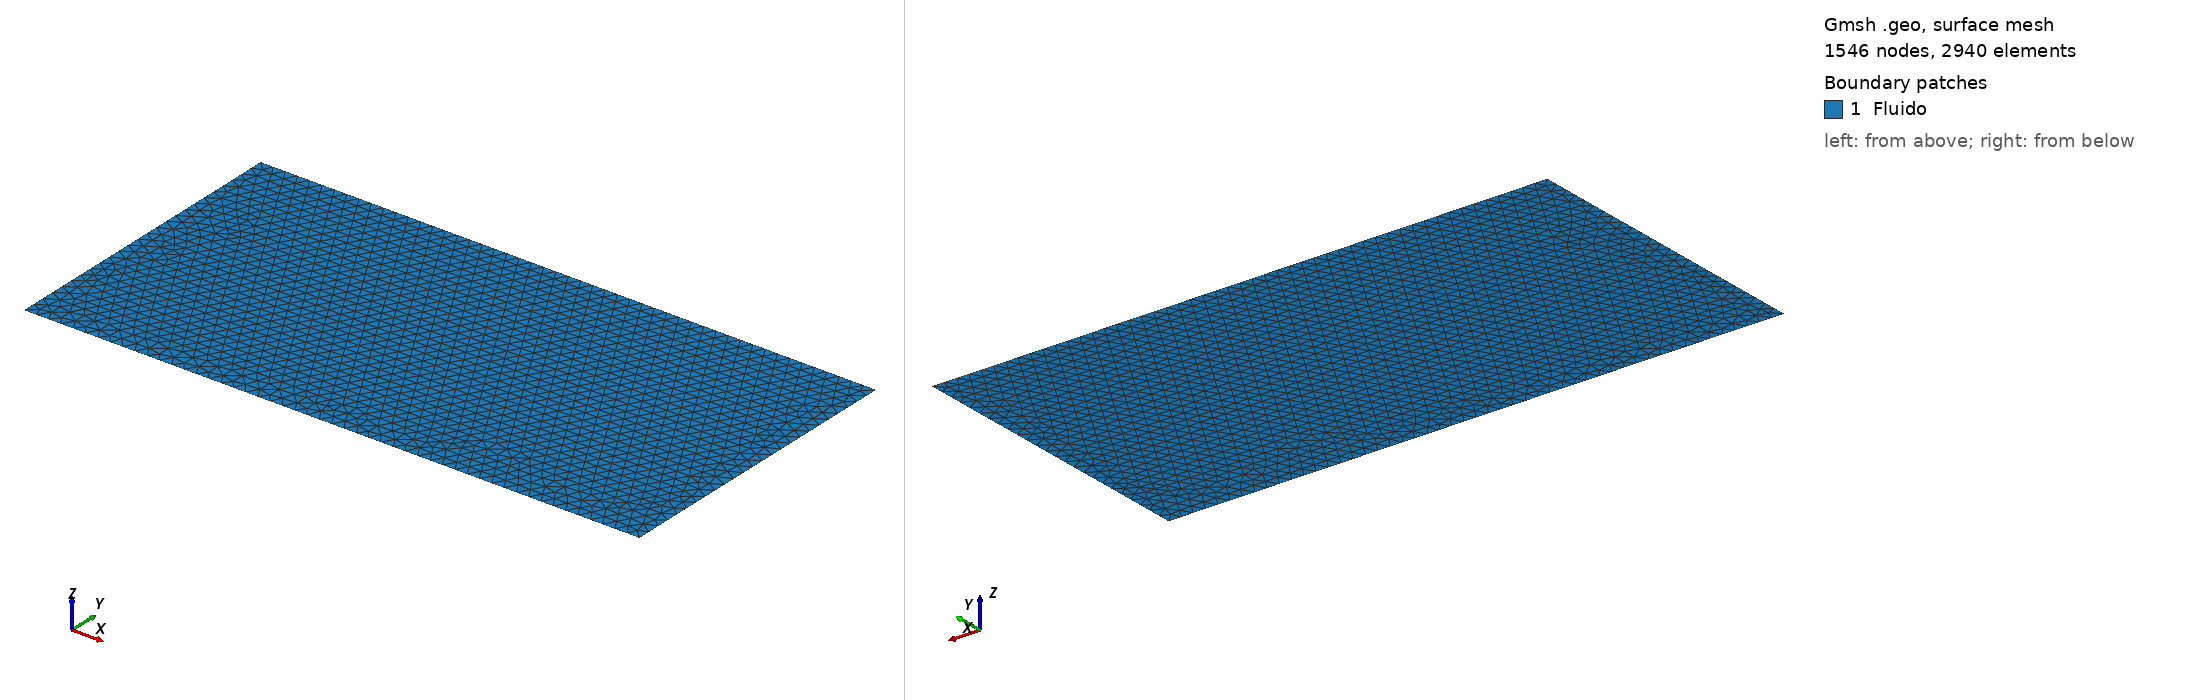

Gmsh geometry script, surface-meshed: 1546 nodes, 2940 surface elements. Boundary patches (legend numbers): 1 Fluido. Left view from above one corner, right view from below the opposite corner. Legend entries are the model's physical surfaces. The drawing asked Gmsh for element sizes between 1% and 20% of the model's largest extent; the script's own settings can give other sizes.

=== Retangulo_(1.00x2.00)_0.04_mesh_4.7k_elem_1.0_L.geo (drawn) ===
// Gmsh project created on Tue Jan 17 00:38:31 2023

ms = 0.04; // mesh size

Point(1) = {0, 0, 0, ms};
Point(2) = {2, 0, 0, ms};
Point(3) = {2, 1, 0, ms};
Point(4) = {0, 1, 0, ms};
//+
Line(1) = {1, 2};
Line(2) = {2, 3};
Line(3) = {3, 4};
Line(4) = {4, 1};
Curve Loop(1) = {1,2,3,4};
//+
Plane Surface(1) = {1};
//+
Physical Line("Admissao", 1) = {4};
Physical Line("CCInferior", 2) = {1};
Physical Line("Exaustao", 3) = {2};
Physical Line("CCSuperior", 4) = {3};
Physical Surface("Fluido") = {1};
//+
// Outra forma de definir dimensão dos elementos: MeshSize {4, 1, 2, 3} = 0.04;
